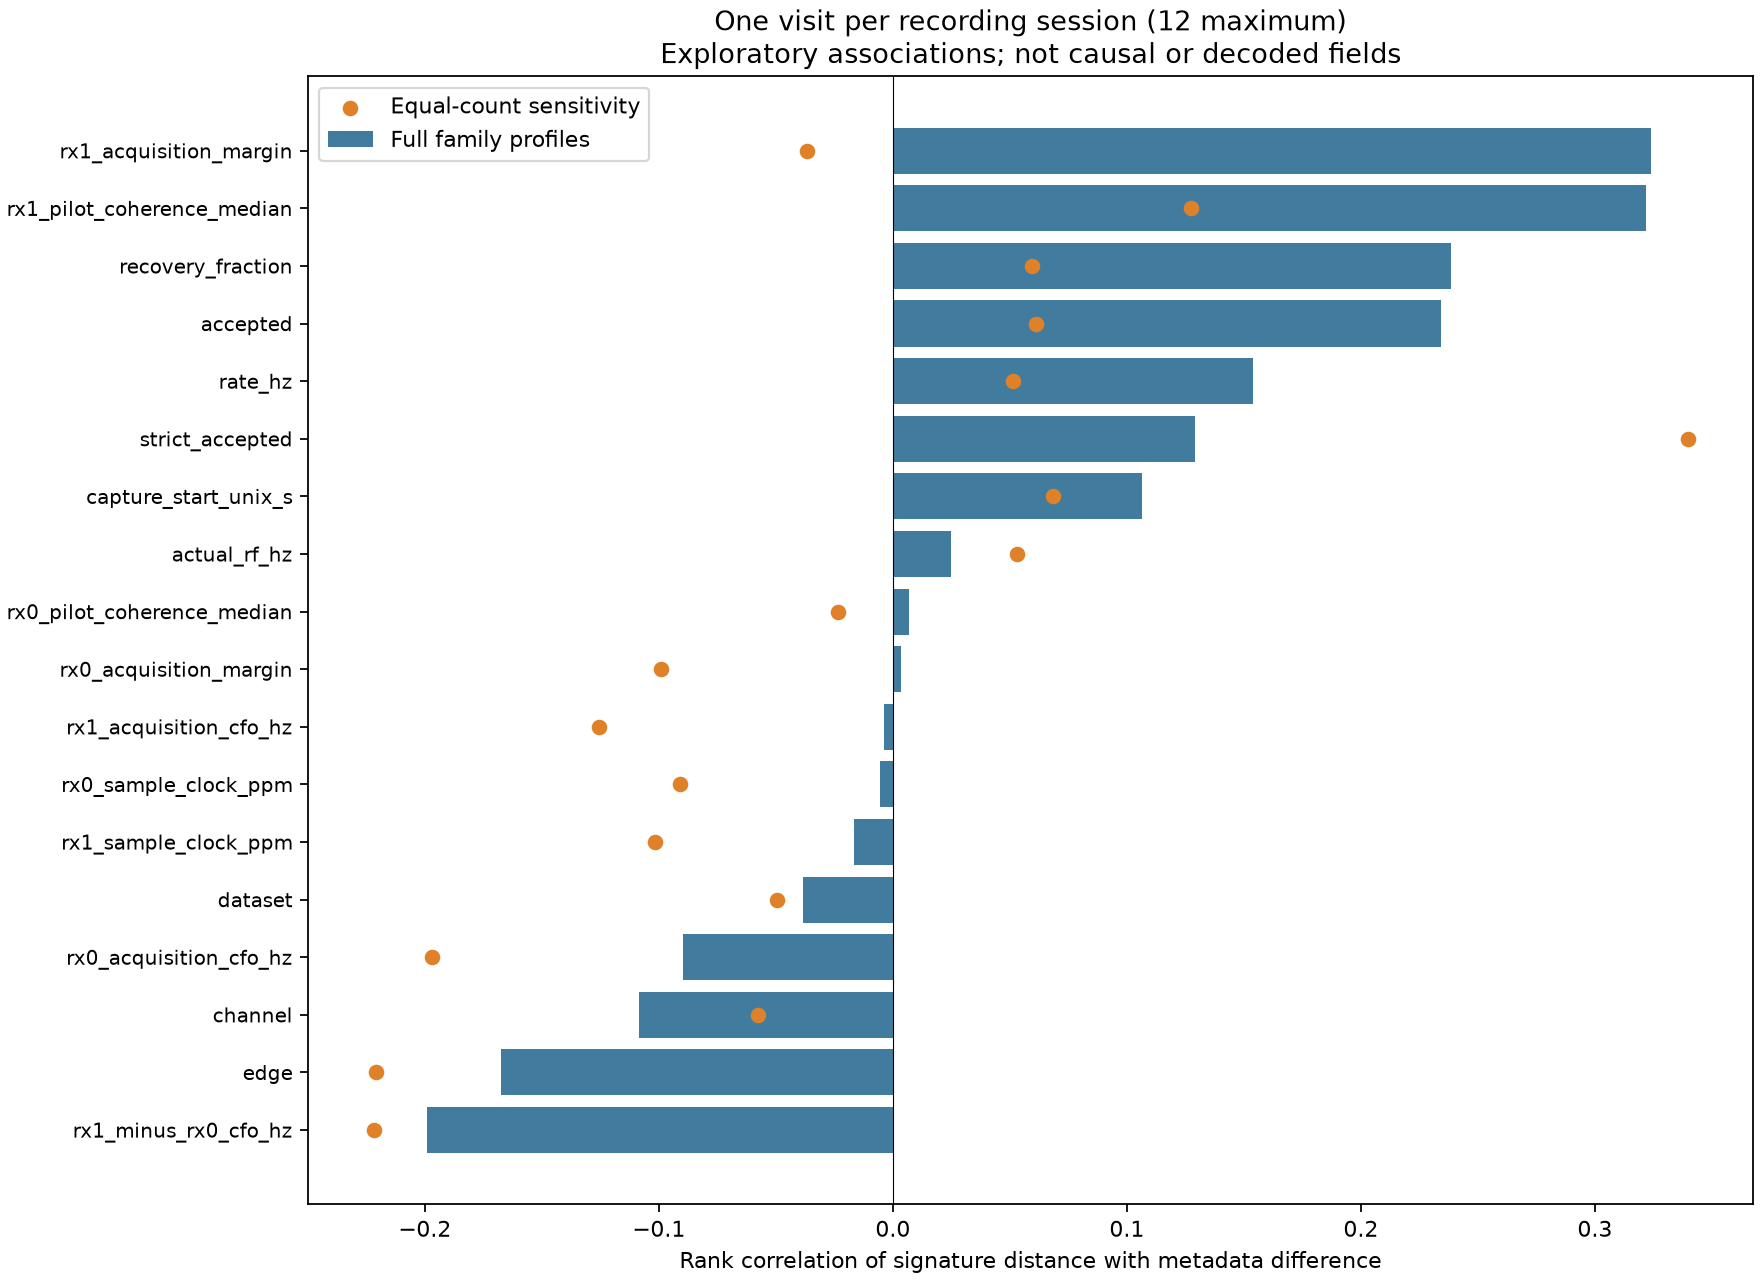

Source data for this figure (header and first rows):
feature, kind, primary_sessions, all_visits, rho, permutation_p, bh_q, all_visit_rho, exact_word_rho, balanced_rho, status
channel, category, 12, 19, -0.1086, 0.623, 0.989, 0.008356, -0.009584, -0.0575, exploratory session-label permutation
edge, category, 12, 19, -0.1674, 0.4212, 0.986, -0.01277, -0.05096, -0.2208, exploratory session-label permutation
rate_hz, numeric, 12, 19, 0.154, 0.4584, 0.986, 0.1123, 0.1451, 0.05133, exploratory session-label permutation
dataset, category, 12, 19, -0.03834, 0.5478, 0.986, 0.01685, -0.04792, -0.04952, exploratory session-label permutation
actual_rf_hz, numeric, 12, 19, 0.02495, 0.9094, 0.989, 0.1556, 0.06775, 0.05302, exploratory session-label permutation
capture_start_unix_s, numeric, 12, 19, 0.1063, 0.4708, 0.986, 0.09937, 0.1518, 0.06857, exploratory session-label permutation
rx0_acquisition_cfo_hz, numeric, 12, 19, -0.08982, 0.6816, 0.989, 0.004006, -0.06294, -0.1967, exploratory session-label permutation
rx1_acquisition_cfo_hz, numeric, 12, 19, -0.003904, 0.9872, 0.989, 0.02386, 0.02678, -0.1254, exploratory session-label permutation
rx1_minus_rx0_cfo_hz, numeric, 12, 19, -0.1989, 0.1948, 0.7013, -0.106, -0.1017, -0.2218, exploratory session-label permutation
rx0_sample_clock_ppm, numeric, 12, 19, -0.005574, 0.9798, 0.989, 0.01014, -0.02799, -0.09091, exploratory session-label permutation
rx1_sample_clock_ppm, numeric, 12, 19, -0.01672, 0.9232, 0.989, 0.04747, -0.01923, -0.1015, exploratory session-label permutation
rx0_pilot_coherence_median, numeric, 12, 19, 0.006826, 0.968, 0.989, 0.08864, -0.1322, -0.02357, exploratory session-label permutation
rx1_pilot_coherence_median, numeric, 12, 19, 0.3218, 0.0902, 0.5247, 0.2838, 0.2935, 0.1272, exploratory session-label permutation
rx0_acquisition_margin, numeric, 12, 19, 0.003361, 0.989, 0.989, 0.06988, -0.1407, -0.09926, exploratory session-label permutation
rx1_acquisition_margin, numeric, 12, 19, 0.324, 0.1166, 0.5247, 0.2806, 0.347, -0.03668, exploratory session-label permutation
accepted, numeric, 12, 19, 0.2343, 0.1, 0.5247, 0.2085, 0.2183, 0.06113, exploratory session-label permutation
recovery_fraction, numeric, 12, 19, 0.2385, 0.097, 0.5247, 0.2106, 0.2218, 0.05943, exploratory session-label permutation
strict_accepted, numeric, 12, 19, 0.129, 0.543, 0.986, 0.08218, 0.05007, 0.3396, exploratory session-label permutation
known_conditional_norad, category, 3, 7, , , , -0.03336, , , insufficient sessions or varying attribu…
predicted_doppler_canonical_hz, numeric, 2, 4, , , , 0.02857, , , insufficient sessions or varying attribu…
known_label_elevation_mid_deg, numeric, 3, 7, , , , 0.1015, , , insufficient sessions or varying attribu…
known_label_azimuth_mid_deg, circular, 3, 7, , , , 0.6725, , , insufficient sessions or varying attribu…
known_label_offset_canonical_hz, numeric, 3, 7, , , , -0.01821, , , insufficient sessions or varying attribu…
predicted_range_km, numeric, 2, 4, , , , 0.7143, , , insufficient sessions or varying attribu…
